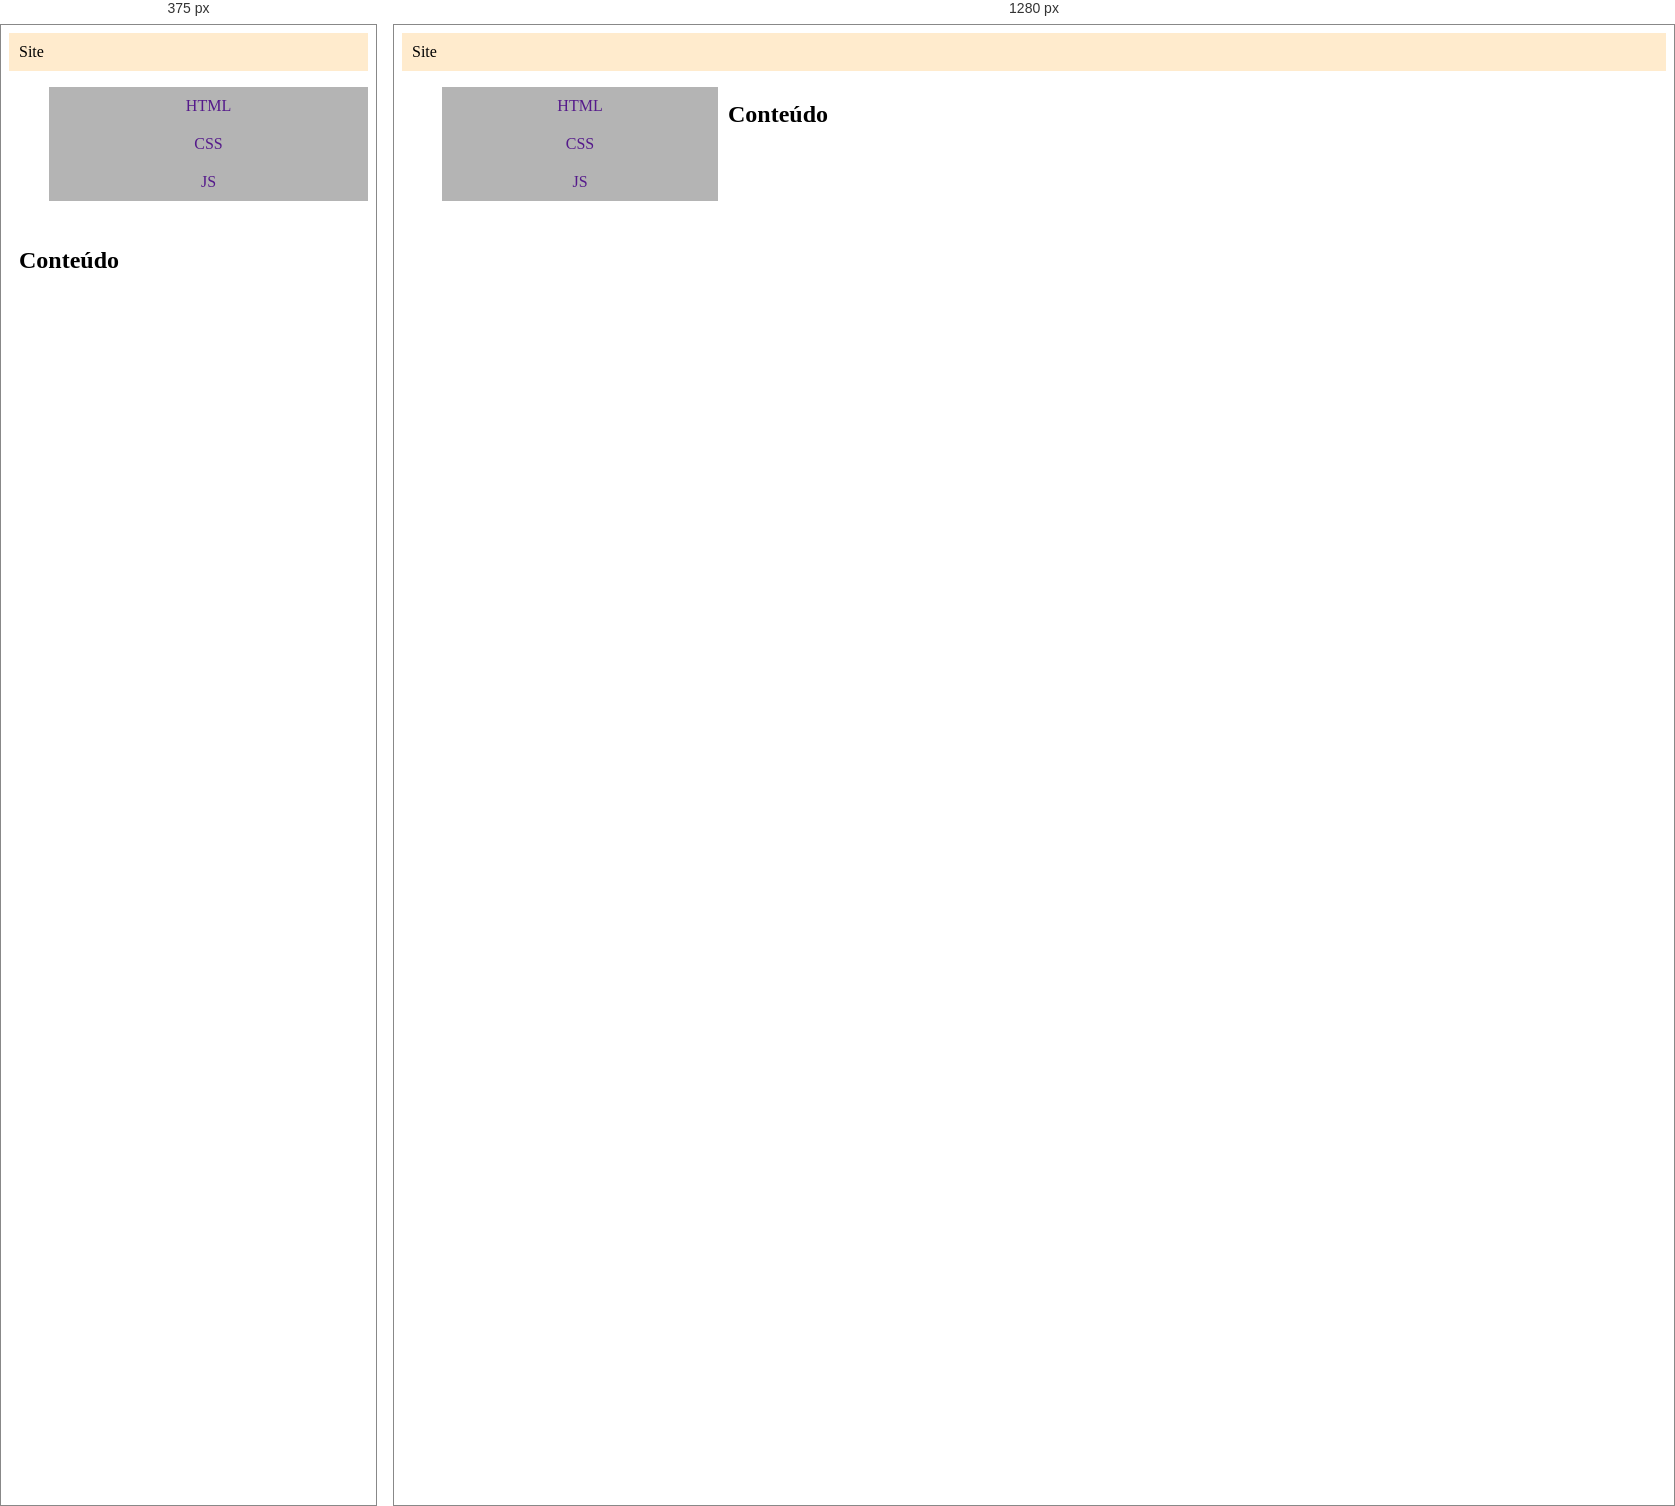
Rendered at 375 px and 1280 px, left to right.

<!-- file: menu_responsivo.html -->
<!DOCTYPE html>
<html lang="en">
<head>
    <meta charset="UTF-8">
    <meta name="viewport" content="width=device-width, initial-scale=1.0">
    <meta http-equiv="X-UA-Compatible" content="ie=edge">
    <title>Document</title>

    <style>
        .cabecalho{
            background-color: blanchedalmond;
            padding: 10px;
        }
        .nav-resp > ul{
            list-style-type:none;
        }
        .nav-resp > ul > li{
            display: block;
            text-align: center;
            color: black;
            padding: 10px;
            background: rgb(180,180,180);
        }
        .nav-resp ul li a{
            text-decoration: none;
        }
        .nav-resp > ul >li > a:hover{
            background: blanchedalmond;
        }
        .cont{
            padding: 10px;
        }
        @media screen and (min-width:478px) {
            .nav-resp{
                float: left;
                width: 25%;
                height: 75vh;
            }
            .cont{
                float: left;
            }
        }
    </style>
</head>
<body>
    <header class="cabecalho">
        Site
    </header>

    <div class="">
        <nav class="nav-resp">
            <ul>
                <li><a href="">HTML</a></li>
                <li><a href="">CSS</a></li>
                <li><a href="">JS</a></li>
            </ul>
        </nav>
        <div class="cont">
            <h2>Conteúdo</h2>
        </div>
    </div>
</body>
</html>